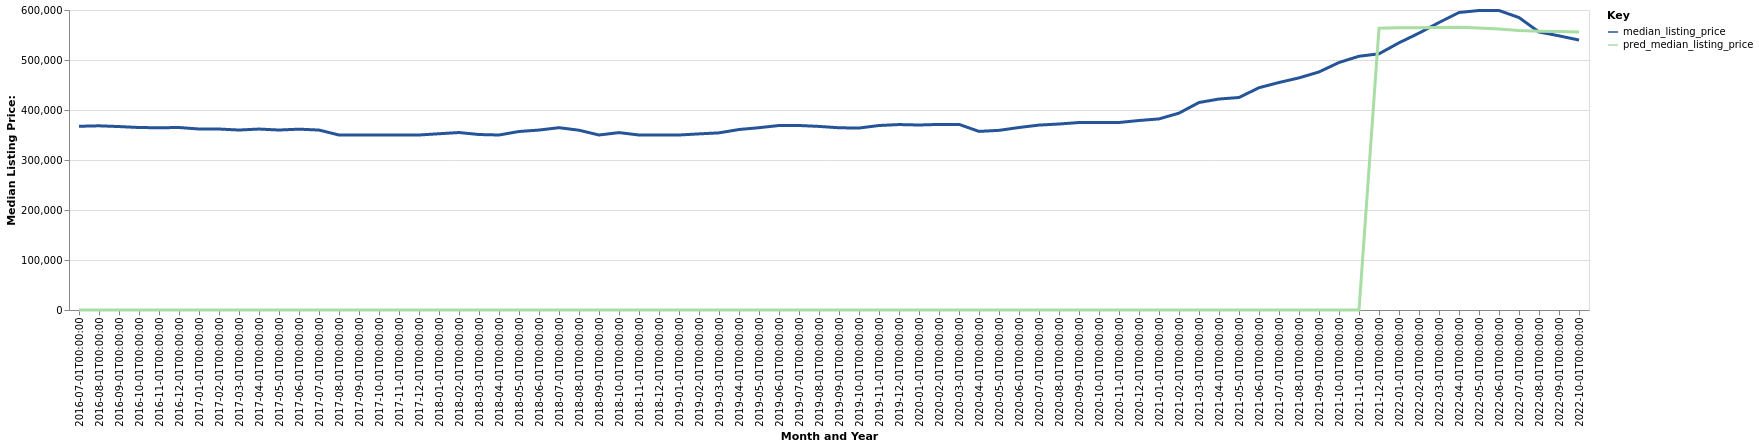

The table this chart was drawn from, first rows:
date, time_idx, median_listing_price, thirty_year_interest_rate_five, month, county_name, active_listing_count, pred_median_listing_price, month_year
2016-07-01, 0, 367445, 3.72, 7, North Port-Sarasota-Bradenton, FL, 6606, 0, Jul-2016
2016-08-01, 1, 368375, 3.73, 8, North Port-Sarasota-Bradenton, FL, 6395, 0, Aug-2016
2016-09-01, 2, 366875, 3.66, 9, North Port-Sarasota-Bradenton, FL, 6255, 0, Sep-2016
2016-10-01, 3, 365000, 3.64, 10, North Port-Sarasota-Bradenton, FL, 6577, 0, Oct-2016
2016-11-01, 4, 364450, 3.66, 11, North Port-Sarasota-Bradenton, FL, 7151, 0, Nov-2016
2016-12-01, 5, 365000, 3.48, 12, North Port-Sarasota-Bradenton, FL, 7505, 0, Dec-2016
2017-01-01, 6, 362000, 3.45, 1, North Port-Sarasota-Bradenton, FL, 8066, 0, Jan-2017
2017-02-01, 7, 361945, 3.5, 2, North Port-Sarasota-Bradenton, FL, 8434, 0, Feb-2017
2017-03-01, 8, 359950, 3.52, 3, North Port-Sarasota-Bradenton, FL, 8563, 0, Mar-2017
2017-04-01, 9, 361892, 4.03, 4, North Port-Sarasota-Bradenton, FL, 8221, 0, Apr-2017
2017-05-01, 10, 359950, 4.32, 5, North Port-Sarasota-Bradenton, FL, 7790, 0, May-2017
2017-06-01, 11, 361690, 4.2, 6, North Port-Sarasota-Bradenton, FL, 7433, 0, Jun-2017
2017-07-01, 12, 359900, 4.19, 7, North Port-Sarasota-Bradenton, FL, 7165, 0, Jul-2017
2017-08-01, 13, 350000, 4.3, 8, North Port-Sarasota-Bradenton, FL, 6897, 0, Aug-2017
2017-09-01, 14, 350000, 4.1, 9, North Port-Sarasota-Bradenton, FL, 6563, 0, Sep-2017
2017-10-01, 15, 349850, 4.05, 10, North Port-Sarasota-Bradenton, FL, 6735, 0, Oct-2017
2017-11-01, 16, 349920, 3.94, 11, North Port-Sarasota-Bradenton, FL, 7101, 0, Nov-2017
2017-12-01, 17, 349990, 4.03, 12, North Port-Sarasota-Bradenton, FL, 7457, 0, Dec-2017
2018-01-01, 18, 352500, 3.93, 1, North Port-Sarasota-Bradenton, FL, 7765, 0, Jan-2018
2018-02-01, 19, 354950, 3.83, 2, North Port-Sarasota-Bradenton, FL, 8279, 0, Feb-2018
2018-03-01, 20, 350950, 3.94, 3, North Port-Sarasota-Bradenton, FL, 8298, 0, Mar-2018
2018-04-01, 21, 350000, 3.95, 4, North Port-Sarasota-Bradenton, FL, 8079, 0, Apr-2018
2018-05-01, 22, 357000, 3.99, 5, North Port-Sarasota-Bradenton, FL, 7723, 0, May-2018
2018-06-01, 23, 359900, 4.15, 6, North Port-Sarasota-Bradenton, FL, 7338, 0, Jun-2018
2018-07-01, 24, 364625, 4.4, 7, North Port-Sarasota-Bradenton, FL, 7056, 0, Jul-2018
2018-08-01, 25, 359556, 4.46, 8, North Port-Sarasota-Bradenton, FL, 6805, 0, Aug-2018
2018-09-01, 26, 350000, 4.58, 9, North Port-Sarasota-Bradenton, FL, 6811, 0, Sep-2018
2018-10-01, 27, 354792, 4.66, 10, North Port-Sarasota-Bradenton, FL, 7077, 0, Oct-2018
2018-11-01, 28, 350000, 4.62, 11, North Port-Sarasota-Bradenton, FL, 7767, 0, Nov-2018
2018-12-01, 29, 349900, 4.54, 12, North Port-Sarasota-Bradenton, FL, 8209, 0, Dec-2018
2019-01-01, 30, 350000, 4.6, 1, North Port-Sarasota-Bradenton, FL, 8774, 0, Jan-2019
2019-02-01, 31, 352250, 4.72, 2, North Port-Sarasota-Bradenton, FL, 9204, 0, Feb-2019
2019-03-01, 32, 354285, 4.9, 3, North Port-Sarasota-Bradenton, FL, 9051, 0, Mar-2019
2019-04-01, 33, 360995, 4.94, 4, North Port-Sarasota-Bradenton, FL, 8702, 0, Apr-2019
2019-05-01, 34, 364614, 4.75, 5, North Port-Sarasota-Bradenton, FL, 7987, 0, May-2019
2019-06-01, 35, 369000, 4.51, 6, North Port-Sarasota-Bradenton, FL, 7432, 0, Jun-2019
2019-07-01, 36, 369000, 4.41, 7, North Port-Sarasota-Bradenton, FL, 6951, 0, Jul-2019
2019-08-01, 37, 367181, 4.41, 8, North Port-Sarasota-Bradenton, FL, 6710, 0, Aug-2019
2019-09-01, 38, 364452, 4.2, 9, North Port-Sarasota-Bradenton, FL, 6614, 0, Sep-2019
2019-10-01, 39, 363918, 4.14, 10, North Port-Sarasota-Bradenton, FL, 6583, 0, Oct-2019
2019-11-01, 40, 369000, 3.84, 11, North Port-Sarasota-Bradenton, FL, 6861, 0, Nov-2019
2019-12-01, 41, 370900, 3.81, 12, North Port-Sarasota-Bradenton, FL, 6897, 0, Dec-2019
2020-01-01, 42, 369995, 3.75, 1, North Port-Sarasota-Bradenton, FL, 7070, 0, Jan-2020
2020-02-01, 43, 371178, 3.73, 2, North Port-Sarasota-Bradenton, FL, 7271, 0, Feb-2020
2020-03-01, 44, 371250, 3.78, 3, North Port-Sarasota-Bradenton, FL, 7367, 0, Mar-2020
2020-04-01, 45, 357200, 3.75, 4, North Port-Sarasota-Bradenton, FL, 7082, 0, Apr-2020
2020-05-01, 46, 359300, 3.74, 5, North Port-Sarasota-Bradenton, FL, 6503, 0, May-2020
2020-06-01, 47, 365000, 3.72, 6, North Port-Sarasota-Bradenton, FL, 5766, 0, Jun-2020
2020-07-01, 48, 369824, 3.49, 7, North Port-Sarasota-Bradenton, FL, 5237, 0, Jul-2020
2020-08-01, 49, 372000, 3.65, 8, North Port-Sarasota-Bradenton, FL, 4850, 0, Aug-2020
2020-09-01, 50, 374950, 3.33, 9, North Port-Sarasota-Bradenton, FL, 4483, 0, Sep-2020
2020-10-01, 51, 375000, 3.28, 10, North Port-Sarasota-Bradenton, FL, 4359, 0, Oct-2020
2020-11-01, 52, 375000, 3.21, 11, North Port-Sarasota-Bradenton, FL, 4046, 0, Nov-2020
2020-12-01, 53, 379000, 3.07, 12, North Port-Sarasota-Bradenton, FL, 3685, 0, Dec-2020
2021-01-01, 54, 382199, 2.99, 1, North Port-Sarasota-Bradenton, FL, 3107, 0, Jan-2021
2021-02-01, 55, 393714, 2.93, 2, North Port-Sarasota-Bradenton, FL, 2240, 0, Feb-2021
2021-03-01, 56, 415000, 2.88, 3, North Port-Sarasota-Bradenton, FL, 1729, 0, Mar-2021
2021-04-01, 57, 421950, 2.84, 4, North Port-Sarasota-Bradenton, FL, 1522, 0, Apr-2021
2021-05-01, 58, 425000, 2.71, 5, North Port-Sarasota-Bradenton, FL, 1418, 0, May-2021
2021-06-01, 59, 444550, 2.79, 6, North Port-Sarasota-Bradenton, FL, 1398, 0, Jun-2021
... 16 more rows
